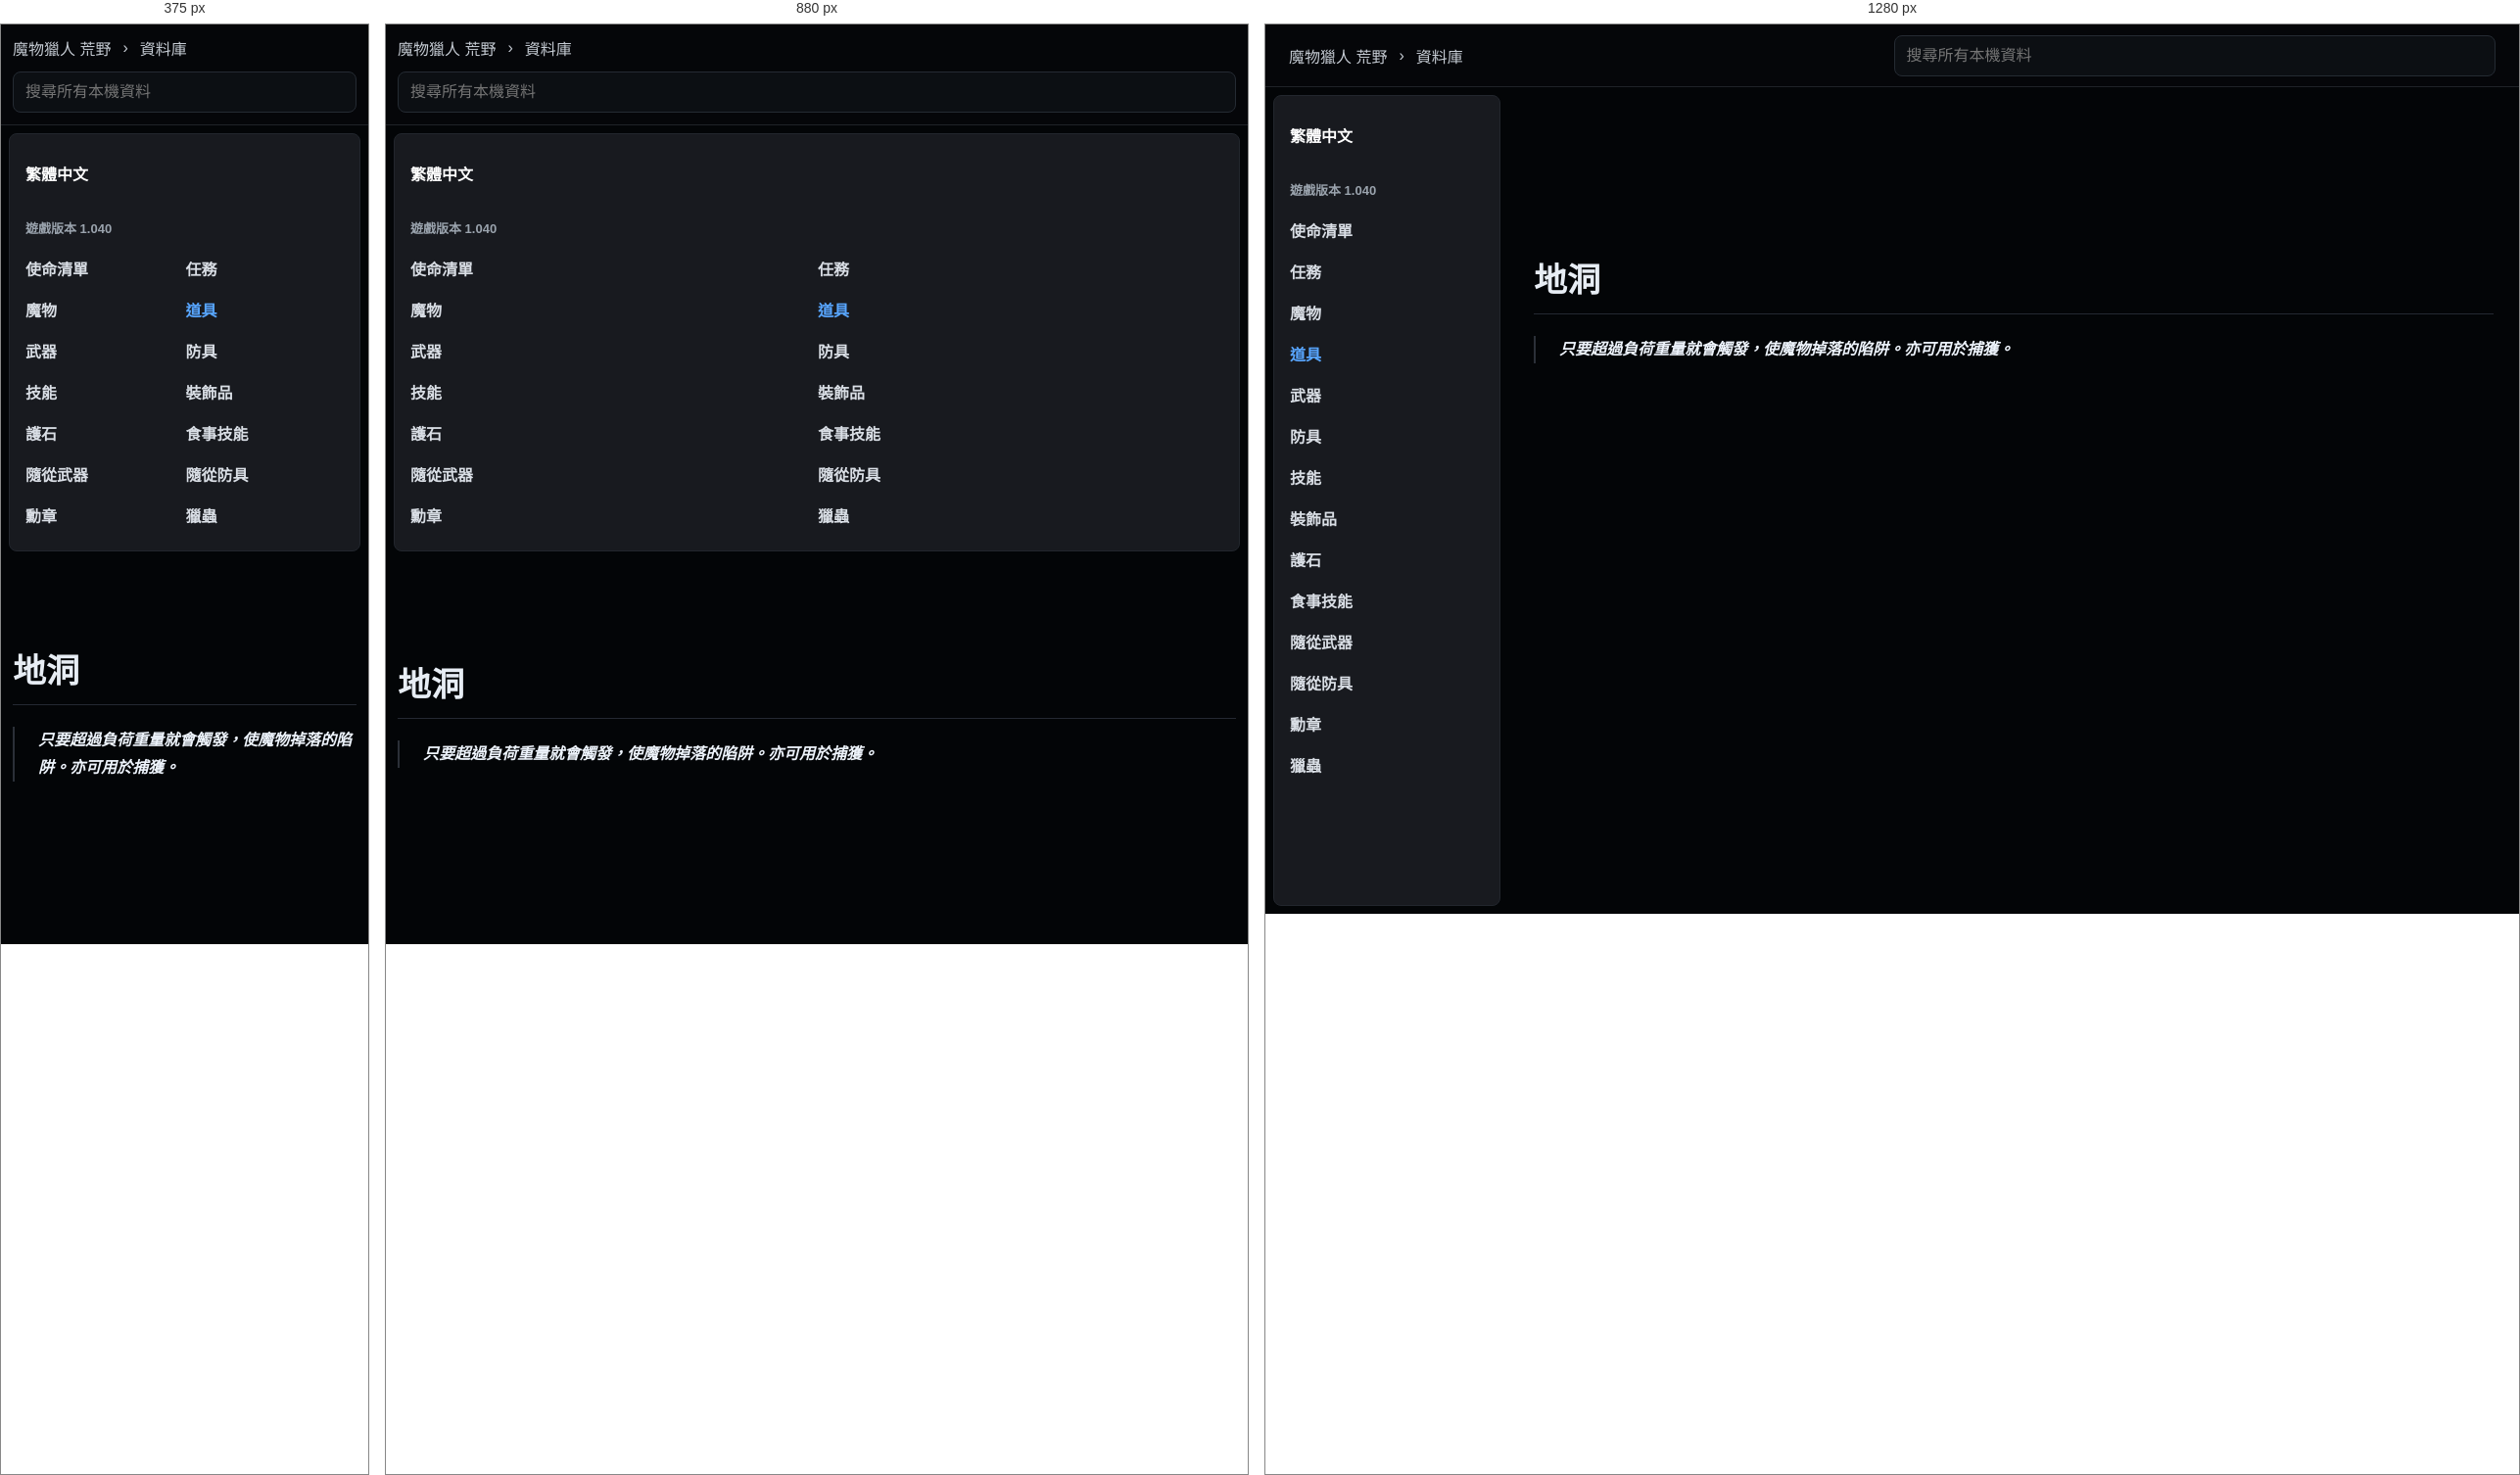
Rendered at 375 px, 880 px and 1280 px, left to right.

<!-- file: di-dong.html -->
<!doctype html>
<html lang="zh-Hant">
  <head>
    <meta charset="utf-8">
    <meta name="viewport" content="width=device-width, initial-scale=1">
    <title>地洞 | 荒野資料庫</title>
    <link rel="stylesheet" href="../../styles.css">
  </head>
  <body class="k-page">
    <header class="k-top">
      <div class="k-crumbs">
        <a href="../../index.html">魔物獵人 荒野</a>
        <span>›</span>
        <a href="../../database.html">資料庫</a>
      </div>
      <div class="k-global-search" data-search-root="../../">
        <input type="search" placeholder="搜尋所有本機資料" autocomplete="off" data-global-search-input>
        <div class="k-search-results" data-global-search-results hidden></div>
      </div>
    </header>
    <div class="k-shell">
      <aside class="k-sidebar">
        <div class="lang-badge">繁體中文</div>
        <div class="version">遊戲版本 1.040</div>
        <nav><a class="" href="../../database-missions.html">使命清單</a><a class="" href="../../database-quests.html">任務</a><a class="" href="../../database-monsters.html">魔物</a><a class="active" href="../../database-items.html">道具</a><a class="" href="../../database-weapons.html">武器</a><a class="" href="../../database-armor.html">防具</a><a class="" href="../../database-skills.html">技能</a><a class="" href="../../database-decorations.html">裝飾品</a><a class="" href="../../database-charms.html">護石</a><a class="" href="../../database-food-skills.html">食事技能</a><a class="" href="../../database-palico-weapons.html">隨從武器</a><a class="" href="../../database-palico-armor.html">隨從防具</a><a class="" href="../../database-awards.html">勳章</a><a class="" href="../../database-kinsects.html">獵蟲</a></nav>
      </aside>
      <main class="k-content">
          <article class="k-detail">
            <h1>地洞</h1>
            <div class="k-quotes"><blockquote>只要超過負荷重量就會觸發，使魔物掉落的陷阱。亦可用於捕獲。</blockquote></div>
          </article>
        </main>
    </div>
    <script src="../../app.js" defer></script>
  </body>
</html>


/* @media block from styles.css */
@media (max-width: 860px) {
  .topbar,
  .section-heading,
  .filters {
    align-items: stretch;
    flex-direction: column;
  }

  .topbar {
    justify-content: flex-start;
    min-height: 0;
    gap: 12px;
    padding: 12px 0;
  }

  .nav-links {
    overflow-x: auto;
    padding-bottom: 8px;
  }

  .hero {
    min-height: auto;
    grid-template-columns: 1fr;
    padding-top: 36px;
  }

  .field-map {
    min-height: 300px;
  }

  .quick-links,
  .guide-columns,
  .record-form,
  .sync-grid,
  .bow-guide-shell {
    grid-template-columns: 1fr;
  }

  .native-guide-head {
    align-items: stretch;
    flex-direction: column;
  }

  .wide {
    grid-column: auto;
  }

  .compact-search {
    max-width: none;
  }
}

/* @media block from styles.css */
@media (max-width: 860px) {
  .topbar .k-global-search {
    flex: 0 1 auto;
    max-width: none;
  }
}

/* @media block from styles.css */
@media (max-width: 900px) {
  .home-hero,
  .hero {
    grid-template-columns: 1fr;
  }

  .monster-showcase {
    width: 100%;
  }

  .showcase-grid {
    grid-template-columns: repeat(2, minmax(0, 1fr));
  }

  .k-top {
    align-items: stretch;
    flex-direction: column;
    padding: 12px;
  }

  .k-crumbs {
    min-width: 0;
  }

  .k-global-search {
    width: 100%;
  }

  .k-search-results {
    left: 0;
    right: auto;
    width: 100%;
  }

  .k-shell {
    grid-template-columns: 1fr;
  }

  .k-sidebar {
    position: static;
    height: auto;
  }

  .k-sidebar nav {
    grid-template-columns: repeat(2, minmax(0, 1fr));
  }

  .k-content {
    width: min(100% - 24px, 980px);
    margin-top: 32px;
  }

  .k-monsters-page .k-content {
    width: min(100% - 24px, 980px);
    margin-top: 32px;
  }

  .k-index-grid,
  .k-link-grid {
    grid-template-columns: 1fr;
  }

  .k-monsters-page .k-table tbody {
    grid-template-columns: 1fr;
  }

  .k-monster-hero {
    grid-template-columns: 1fr;
  }

  .k-monster-portrait {
    width: 124px;
    height: 124px;
  }
}